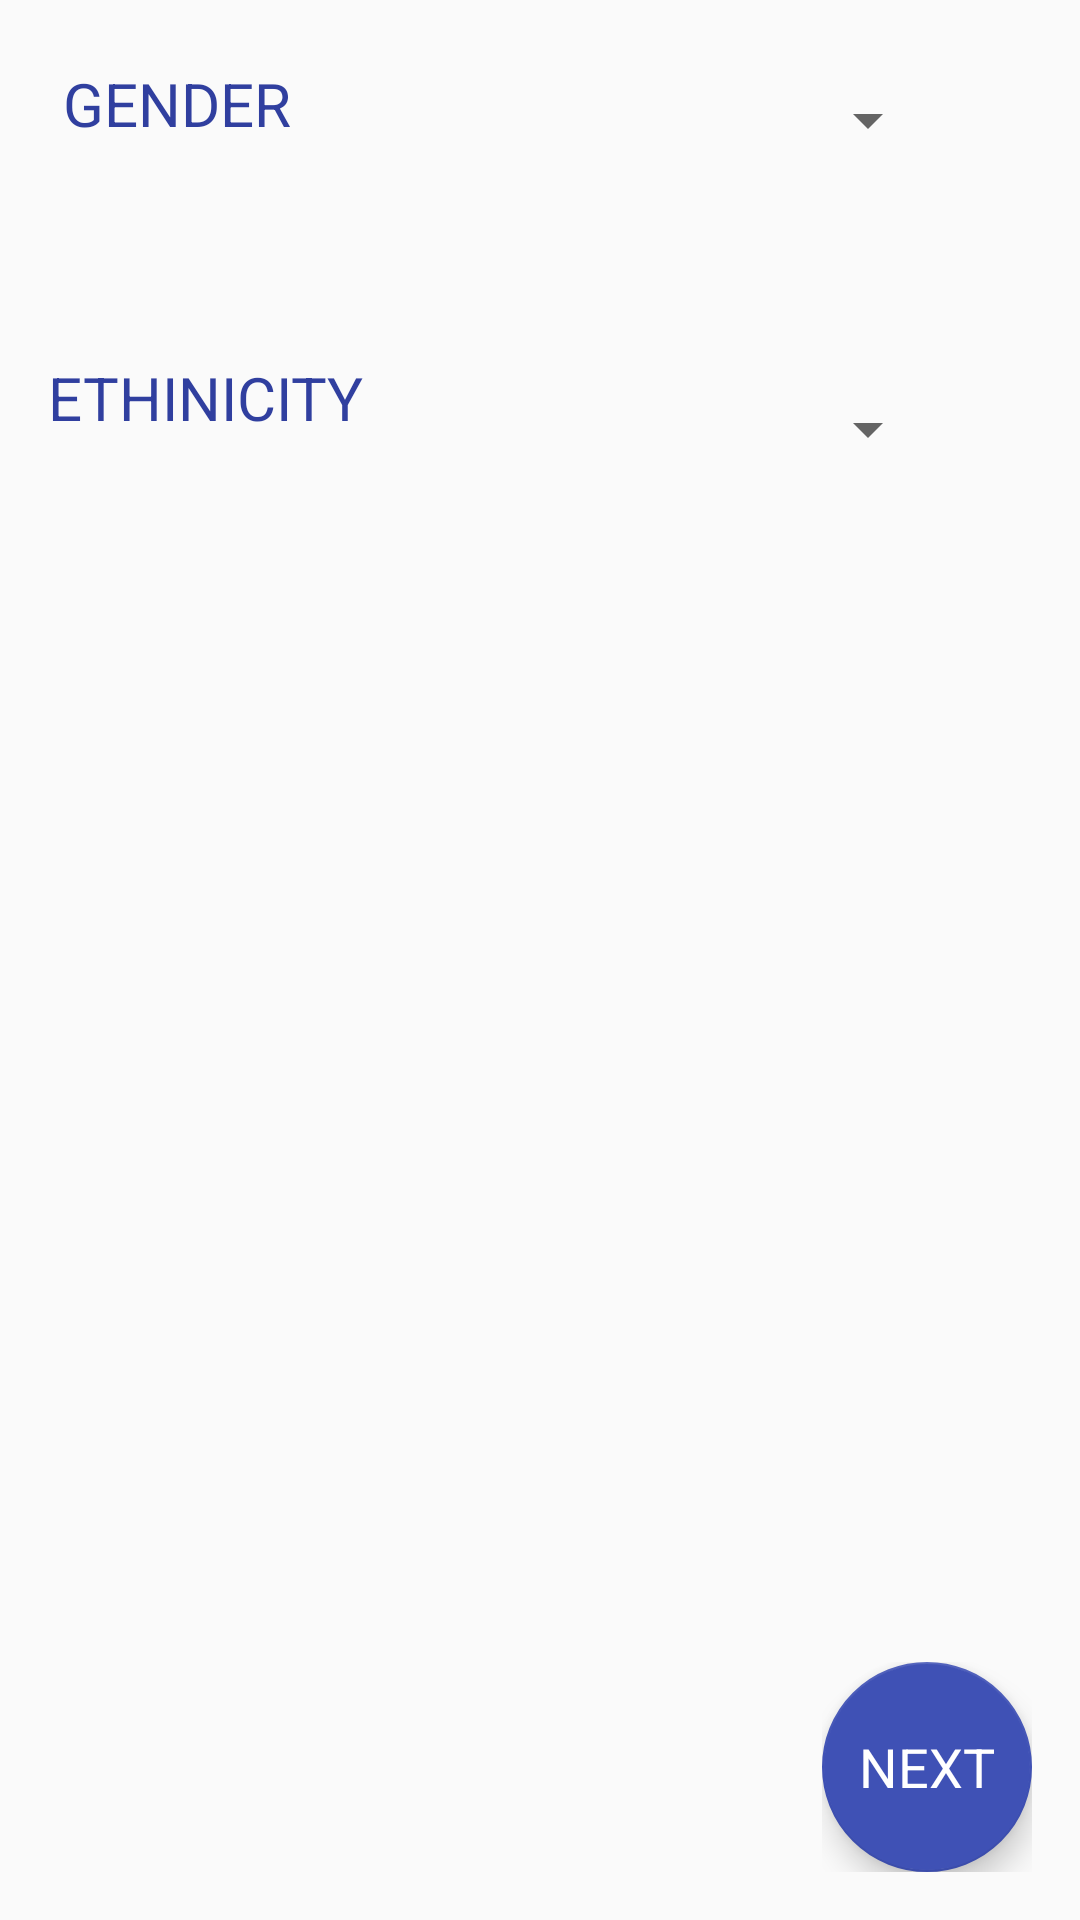

Android layout source for this screen:
<!-- AndroidManifest.xml: application theme AppTheme -->
<!-- res/layout/activity_sec.xml -->
<?xml version="1.0" encoding="utf-8"?>
<LinearLayout xmlns:android="http://schemas.android.com/apk/res/android"
    xmlns:tools="http://schemas.android.com/tools"
    android:layout_width="match_parent"
    android:layout_height="match_parent"
    xmlns:app="http://schemas.android.com/apk/res-auto"
    android:orientation="vertical"
    android:padding="16dp"
    tools:context=".sec">


<LinearLayout
android:id="@+id/container_gender"
android:layout_width="match_parent"
android:layout_height="wrap_content"
    android:layout_weight="1"
android:orientation="horizontal">


<TextView
    android:text="GENDER"
    android:textSize="20dp"
    android:padding="5dp"
    style="@style/CategoryStyle" />


<LinearLayout
    android:layout_height="wrap_content"
    android:layout_width="0dp"
    android:layout_weight="2"
    android:orientation="vertical">

    
    <Spinner
        android:id="@+id/spinner_gender"
        android:layout_width="188dp"
        android:layout_height="48dp"
        android:paddingRight="16dp"
        android:spinnerMode="dropdown" />
</LinearLayout>
</LinearLayout>
    <LinearLayout
        android:id="@+id/gender"
        android:layout_width="match_parent"
        android:layout_height="wrap_content"
        android:layout_weight="7"
        android:orientation="horizontal">

        
        <TextView
            android:text="ETHINICITY"
            android:textSize="20dp"
            android:padding="0dp"
            style="@style/CategoryStyle" />

        
        <LinearLayout
            android:layout_height="wrap_content"
            android:layout_width="0dp"
            android:layout_weight="2"
            android:orientation="vertical">

            
            <Spinner
                android:id="@+id/spinner"
                android:layout_width="188dp"
                android:layout_height="48dp"
                android:spinnerMode="dropdown" />
        </LinearLayout>
    </LinearLayout>

    <FrameLayout
        android:layout_width="70dp"
        android:layout_height="70dp"
        android:layout_gravity="bottom|right"
        android:layout_centerInParent="true">

        <android.support.design.widget.FloatingActionButton
            android:id="@+id/fab"
            android:layout_width="match_parent"
            android:layout_height="match_parent"
            android:layout_centerInParent="true"
            android:onClick="Order2"
            android:scaleType="center" />

        <TextView
            android:layout_width="wrap_content"
            android:layout_height="wrap_content"
            android:layout_gravity="center"
            android:elevation="16dp"
            android:text="NEXT"
            android:textAppearance="?android:attr/textAppearanceMedium"
            android:textColor="@android:color/white" />
    </FrameLayout>
</LinearLayout>
<!-- resources referenced by this layout -->
<resources>
  <style name="CategoryStyle">
          <item name="android:layout_height">wrap_content</item>
          <item name="android:layout_width">0dp</item>
          <item name="android:layout_weight">1</item>
          <item name="android:paddingTop">0dp</item>
          <item name="android:textColor">@color/colorPrimaryDark</item>
          <item name="android:textAppearance">?android:textAppearanceSmall</item>
      </style>
  <style name="AppTheme" parent="Theme.AppCompat.Light.DarkActionBar">
          <item name="colorPrimary">@color/colorPrimary</item>
          <item name="colorPrimaryDark">@color/colorPrimaryDark</item>
          <item name="colorAccent">@color/colorPrimary</item>
      </style>
  <color name="colorPrimaryDark">#303F9F</color>
  <color name="colorPrimary">#3F51B5</color>
</resources>
